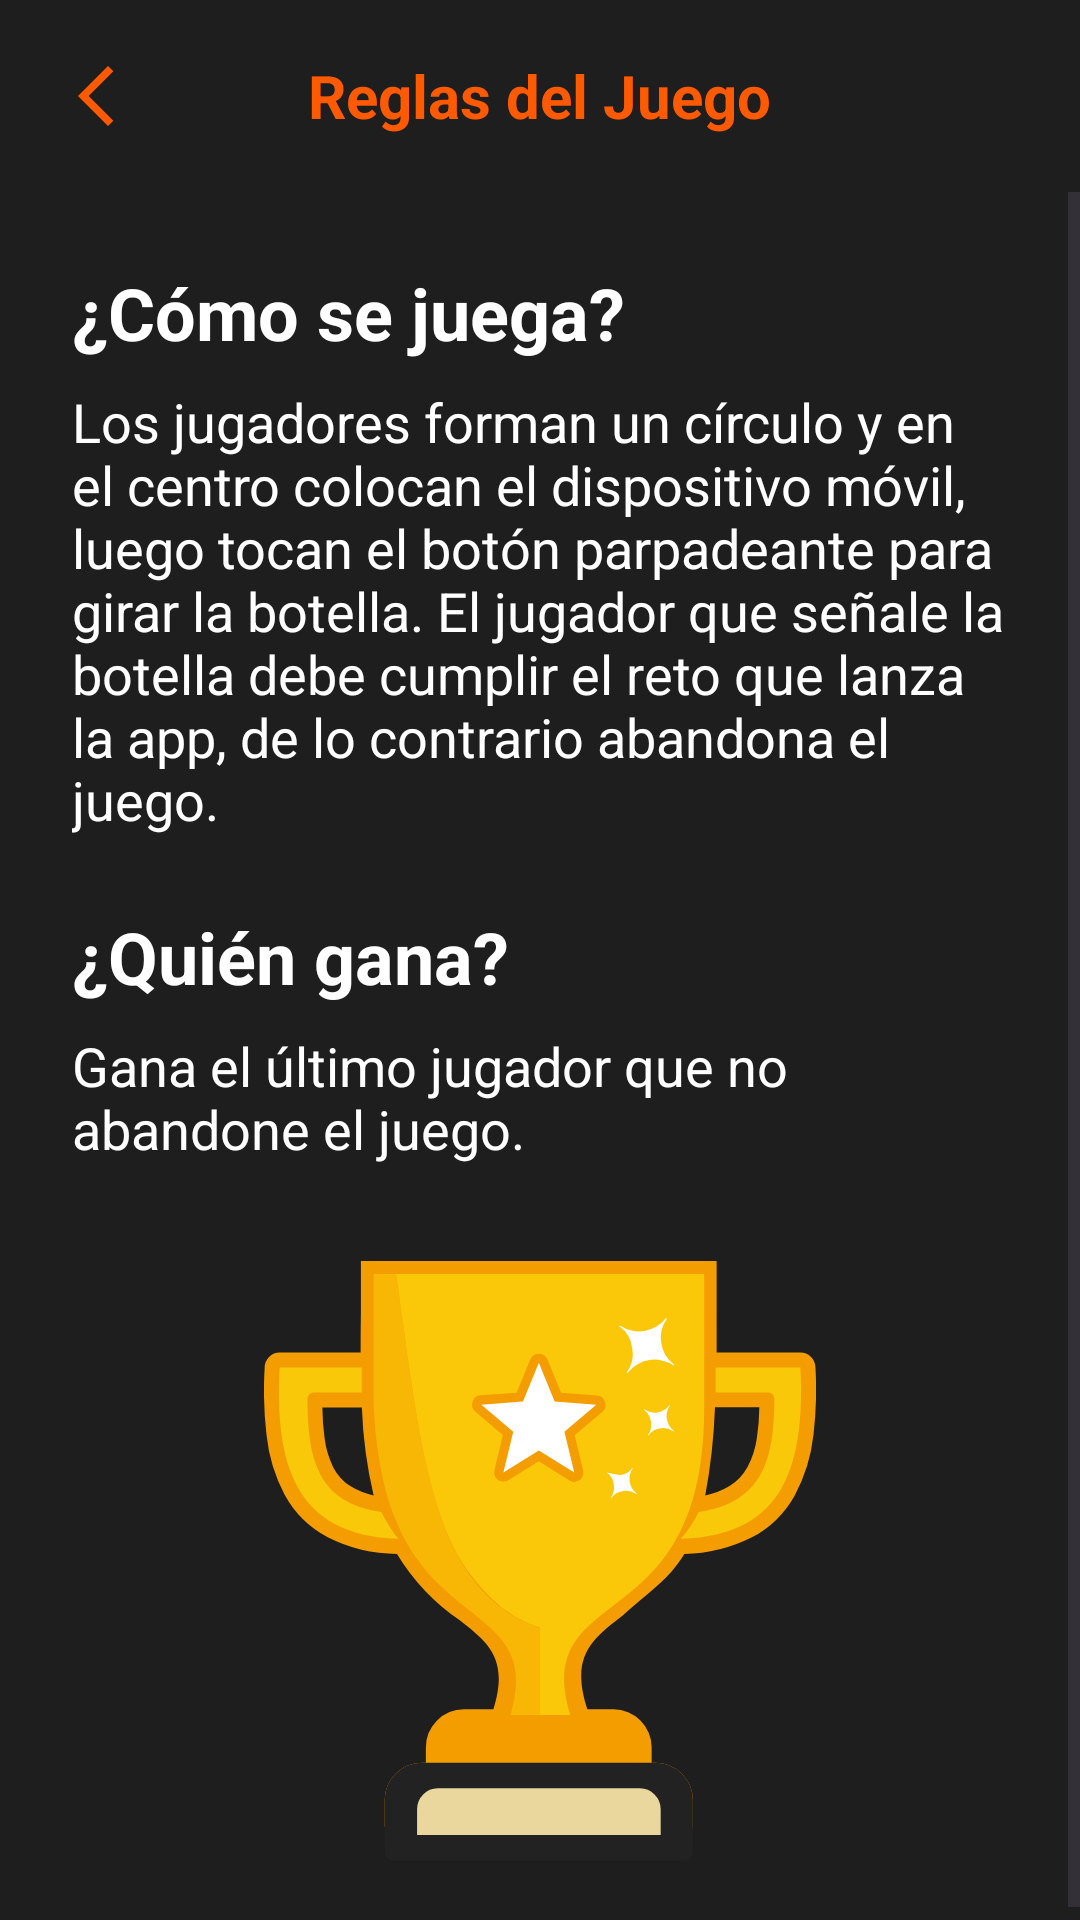

Write the Android layout XML for this screen, with the resource values it uses.
<!-- AndroidManifest.xml: application theme Theme.SpinBot -->
<!-- res/layout/fragment_instructions.xml -->
<?xml version="1.0" encoding="utf-8"?>
<androidx.constraintlayout.widget.ConstraintLayout xmlns:android="http://schemas.android.com/apk/res/android"
    xmlns:app="http://schemas.android.com/apk/res-auto"
    xmlns:tools="http://schemas.android.com/tools"
    android:layout_width="match_parent"
    android:layout_height="match_parent"
    android:background="@color/home_dark"
    tools:context=".view.instructions.InstructionsFragment">

    
    <RelativeLayout
        android:id="@+id/customToolbar"
        android:layout_width="0dp"
        android:layout_height="64dp"
        android:background="@color/home_dark"
        app:layout_constraintTop_toTopOf="parent"
        app:layout_constraintStart_toStartOf="parent"
        app:layout_constraintEnd_toEndOf="parent">

        <androidx.appcompat.widget.AppCompatImageButton
            android:id="@+id/btnBack"
            android:layout_width="48dp"
            android:layout_height="48dp"
            android:layout_centerVertical="true"
            android:layout_marginStart="8dp"
            android:background="?attr/selectableItemBackgroundBorderless"
            android:contentDescription="@string/back"
            android:src="@drawable/ic_back_arrow"
            app:tint="@color/orange" />

        <TextView
            android:layout_width="wrap_content"
            android:layout_height="wrap_content"
            android:layout_centerInParent="true"
            android:text="@string/instructions_title"
            android:textColor="@color/orange"
            android:textSize="20sp"
            android:textStyle="bold" />
    </RelativeLayout>

    <ScrollView
        android:layout_width="0dp"
        android:layout_height="0dp"
        app:layout_constraintBottom_toBottomOf="parent"
        app:layout_constraintEnd_toEndOf="parent"
        app:layout_constraintStart_toStartOf="parent"
        app:layout_constraintTop_toBottomOf="@id/customToolbar">

        <LinearLayout
            android:layout_width="match_parent"
            android:layout_height="wrap_content"
            android:orientation="vertical"
            android:padding="24dp">

            
            <TextView
                android:layout_width="match_parent"
                android:layout_height="wrap_content"
                android:text="@string/how_to_play_title"
                android:textColor="@color/white"
                android:textSize="24sp"
                android:textStyle="bold" />

            <TextView
                android:layout_width="match_parent"
                android:layout_height="wrap_content"
                android:layout_marginTop="8dp"
                android:text="@string/how_to_play_desc"
                android:textColor="@color/white"
                android:textSize="18sp" />

            
            <TextView
                android:layout_width="match_parent"
                android:layout_height="wrap_content"
                android:layout_marginTop="24dp"
                android:text="@string/who_wins_title"
                android:textColor="@color/white"
                android:textSize="24sp"
                android:textStyle="bold" />

            <TextView
                android:layout_width="match_parent"
                android:layout_height="wrap_content"
                android:layout_marginTop="8dp"
                android:text="@string/who_wins_desc"
                android:textColor="@color/white"
                android:textSize="18sp" />

            
            <androidx.appcompat.widget.AppCompatImageView
                android:id="@+id/imgTrophy"
                android:layout_width="200dp"
                android:layout_height="200dp"
                android:layout_gravity="center"
                android:layout_marginTop="32dp"
                android:src="@drawable/ic_winner" />

        </LinearLayout>
    </ScrollView>

</androidx.constraintlayout.widget.ConstraintLayout>
<!-- resources referenced by this layout -->
<resources>
  <color name="home_dark">#FF1E1E1E</color>
  <color name="orange">#FFFF5A00</color>
  <color name="white">#FFFFFFFF</color>
  <!-- drawable ic_back_arrow (drawable) -->
  <vector xmlns:android="http://schemas.android.com/apk/res/android"
      android:width="24dp"
      android:height="24dp"
      android:viewportWidth="960"
      android:viewportHeight="960">
    <path
        android:fillColor="@color/orange"
        android:pathData="M640,880L240,480L640,80L711,151L382,480L711,809L640,880Z"/>
  </vector>
  <!-- drawable ic_winner: vector/xml drawable (drawable, 4079 chars, omitted) -->
  <string name="back">Atrás</string>
  <string name="how_to_play_desc">Los jugadores forman un círculo y en el centro colocan el dispositivo móvil, luego tocan el botón parpadeante para girar la botella. El jugador que señale la botella debe cumplir el reto que lanza la app, de lo contrario abandona el juego.</string>
  <string name="how_to_play_title">¿Cómo se juega?</string>
  <string name="instructions_title">Reglas del Juego</string>
  <string name="who_wins_desc">Gana el último jugador que no abandone el juego.</string>
  <string name="who_wins_title">¿Quién gana?</string>
  <style name="Theme.SpinBot" parent="Base.Theme.SpinBot" />
  <style name="Base.Theme.SpinBot" parent="Theme.Material3.DayNight.NoActionBar">
          <item name="android:fontFamily">sans-serif</item>
  
          <item name="android:windowNoTitle">true</item>
          <item name="windowNoTitle">true</item>
          <item name="windowActionBar">false</item>
          <item name="android:windowActionBar">false</item>
  
          <item name="android:statusBarColor">@android:color/transparent</item>
          <item name="android:navigationBarColor">@color/game_black</item>
          <item name="android:windowLightStatusBar">false</item>
          <item name="android:windowLightNavigationBar" tools:targetApi="o_mr1">false</item>
      </style>
  <color name="game_black">#FF000000</color>
</resources>
